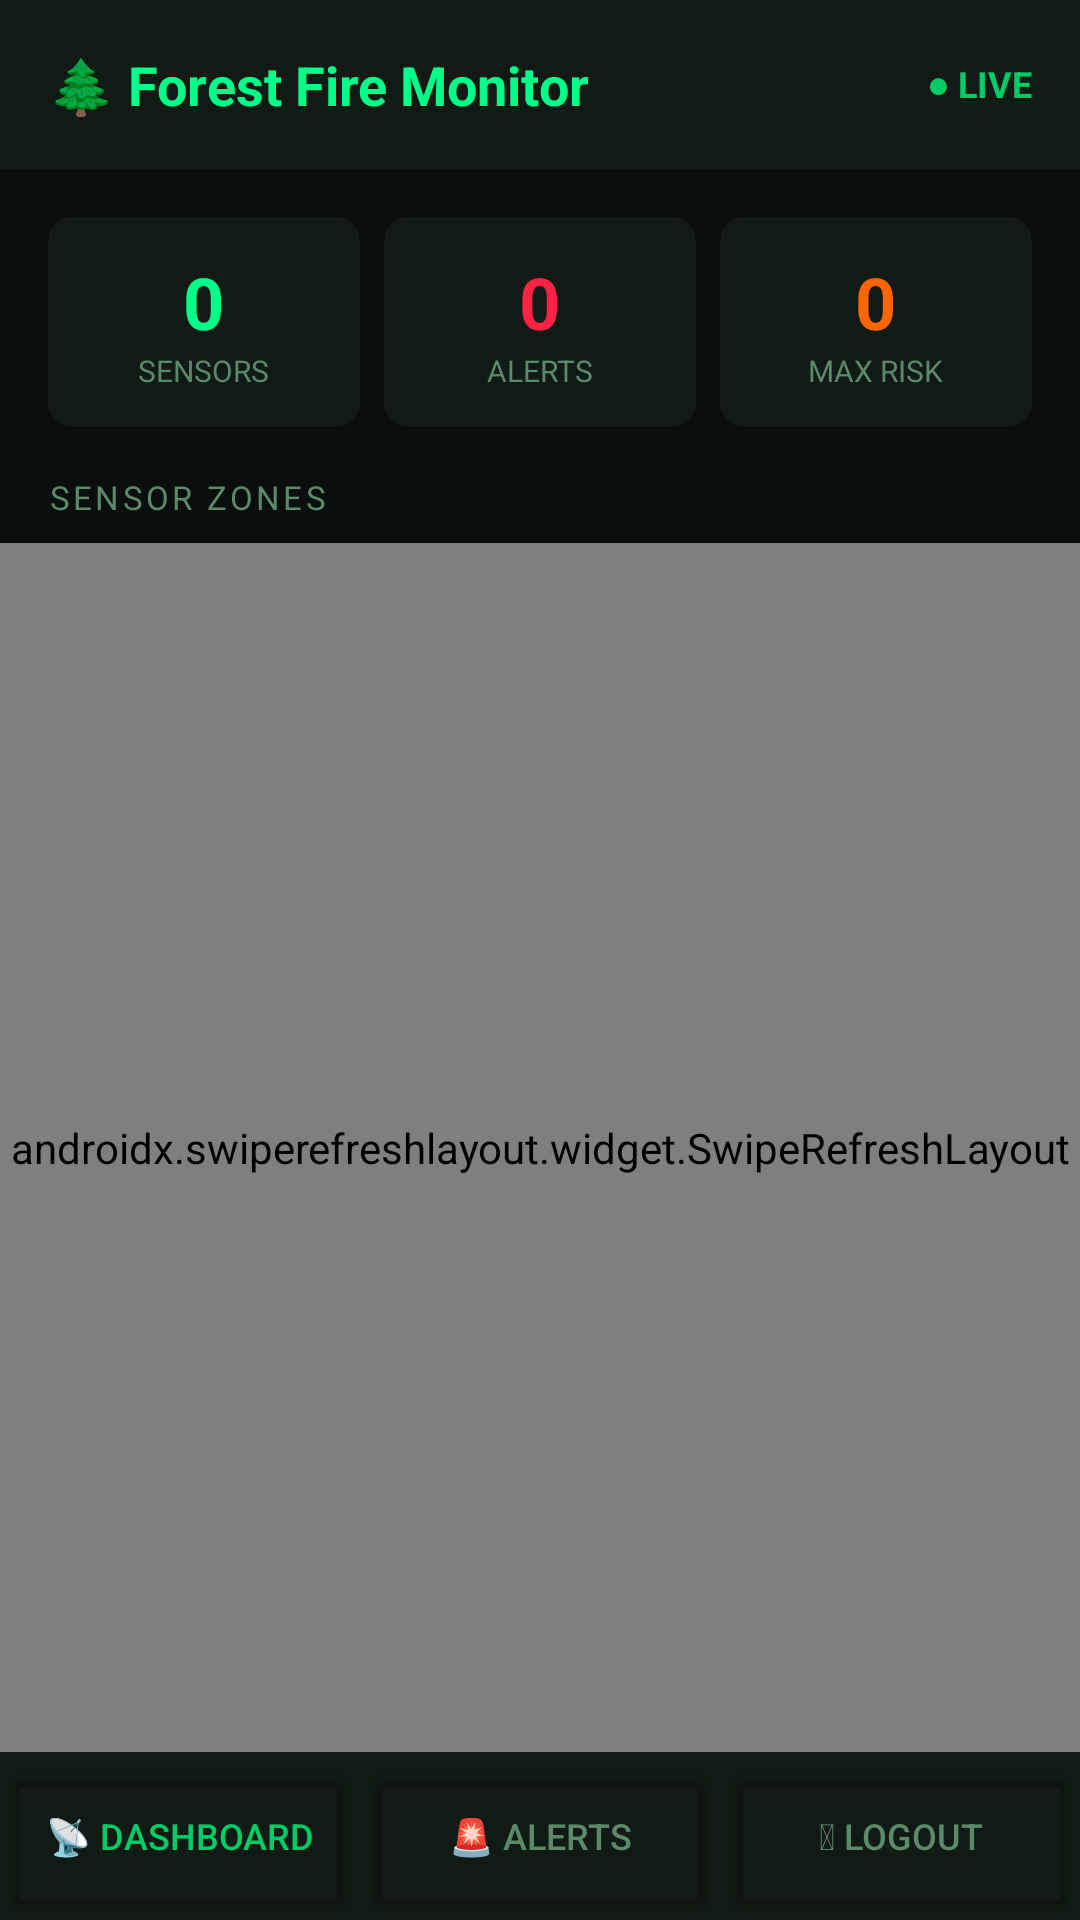

This screen was rendered from an Android layout file. Write that file and the resources it references.
<!-- AndroidManifest.xml: application theme Theme.ForestFire -->
<!-- res/layout/activity_main.xml -->
<?xml version="1.0" encoding="utf-8"?>
<LinearLayout xmlns:android="http://schemas.android.com/apk/res/android"
    xmlns:app="http://schemas.android.com/apk/res-auto"
    android:layout_width="match_parent"
    android:layout_height="match_parent"
    android:orientation="vertical"
    android:background="@color/bg">

    <LinearLayout
        android:layout_width="match_parent"
        android:layout_height="wrap_content"
        android:orientation="horizontal"
        android:padding="16dp"
        android:background="@color/card"
        android:gravity="center_vertical">
        <TextView
            android:layout_width="0dp"
            android:layout_height="wrap_content"
            android:layout_weight="1"
            android:text="🌲 Forest Fire Monitor"
            android:textColor="@color/green2"
            android:textSize="18sp"
            android:textStyle="bold"/>
        <TextView
            android:id="@+id/tvLive"
            android:layout_width="wrap_content"
            android:layout_height="wrap_content"
            android:text="● LIVE"
            android:textColor="@color/green"
            android:textSize="12sp"
            android:textStyle="bold"/>
    </LinearLayout>

    <LinearLayout
        android:layout_width="match_parent"
        android:layout_height="wrap_content"
        android:orientation="horizontal"
        android:padding="12dp">

        <androidx.cardview.widget.CardView
            android:layout_width="0dp"
            android:layout_height="wrap_content"
            android:layout_weight="1"
            android:layout_margin="4dp"
            app:cardBackgroundColor="@color/card"
            app:cardCornerRadius="8dp">
            <LinearLayout android:layout_width="match_parent"
                android:layout_height="wrap_content"
                android:orientation="vertical"
                android:padding="12dp" android:gravity="center">
                <TextView android:id="@+id/tvTotalSensors"
                    android:layout_width="wrap_content" android:layout_height="wrap_content"
                    android:text="0" android:textColor="@color/green2"
                    android:textSize="24sp" android:textStyle="bold"/>
                <TextView android:layout_width="wrap_content" android:layout_height="wrap_content"
                    android:text="SENSORS" android:textColor="@color/muted" android:textSize="10sp"/>
            </LinearLayout>
        </androidx.cardview.widget.CardView>

        <androidx.cardview.widget.CardView
            android:layout_width="0dp"
            android:layout_height="wrap_content"
            android:layout_weight="1"
            android:layout_margin="4dp"
            app:cardBackgroundColor="@color/card"
            app:cardCornerRadius="8dp">
            <LinearLayout android:layout_width="match_parent"
                android:layout_height="wrap_content"
                android:orientation="vertical"
                android:padding="12dp" android:gravity="center">
                <TextView android:id="@+id/tvActiveAlerts"
                    android:layout_width="wrap_content" android:layout_height="wrap_content"
                    android:text="0" android:textColor="@color/red"
                    android:textSize="24sp" android:textStyle="bold"/>
                <TextView android:layout_width="wrap_content" android:layout_height="wrap_content"
                    android:text="ALERTS" android:textColor="@color/muted" android:textSize="10sp"/>
            </LinearLayout>
        </androidx.cardview.widget.CardView>

        <androidx.cardview.widget.CardView
            android:layout_width="0dp"
            android:layout_height="wrap_content"
            android:layout_weight="1"
            android:layout_margin="4dp"
            app:cardBackgroundColor="@color/card"
            app:cardCornerRadius="8dp">
            <LinearLayout android:layout_width="match_parent"
                android:layout_height="wrap_content"
                android:orientation="vertical"
                android:padding="12dp" android:gravity="center">
                <TextView android:id="@+id/tvMaxRisk"
                    android:layout_width="wrap_content" android:layout_height="wrap_content"
                    android:text="0" android:textColor="@color/orange"
                    android:textSize="24sp" android:textStyle="bold"/>
                <TextView android:layout_width="wrap_content" android:layout_height="wrap_content"
                    android:text="MAX RISK" android:textColor="@color/muted" android:textSize="10sp"/>
            </LinearLayout>
        </androidx.cardview.widget.CardView>

    </LinearLayout>

    <TextView
        android:layout_width="match_parent"
        android:layout_height="wrap_content"
        android:text="SENSOR ZONES"
        android:textColor="@color/muted"
        android:textSize="11sp"
        android:letterSpacing="0.1"
        android:paddingStart="16dp"
        android:paddingBottom="8dp"/>

    <androidx.swiperefreshlayout.widget.SwipeRefreshLayout
        android:id="@+id/swipeRefresh"
        android:layout_width="match_parent"
        android:layout_height="0dp"
        android:layout_weight="1">
        <androidx.recyclerview.widget.RecyclerView
            android:id="@+id/rvSensors"
            android:layout_width="match_parent"
            android:layout_height="match_parent"
            android:padding="8dp"
            android:clipToPadding="false"/>
    </androidx.swiperefreshlayout.widget.SwipeRefreshLayout>

    <LinearLayout
        android:layout_width="match_parent"
        android:layout_height="56dp"
        android:orientation="horizontal"
        android:background="@color/card">
        <Button android:id="@+id/btnDashboard"
            android:layout_width="0dp" android:layout_height="match_parent"
            android:layout_weight="1" android:text="📡 Dashboard"
            android:backgroundTint="@android:color/transparent"
            android:textColor="@color/green" android:textSize="12sp"/>
        <Button android:id="@+id/btnAlerts"
            android:layout_width="0dp" android:layout_height="match_parent"
            android:layout_weight="1" android:text="🚨 Alerts"
            android:backgroundTint="@android:color/transparent"
            android:textColor="@color/muted" android:textSize="12sp"/>
        <Button android:id="@+id/btnLogout"
            android:layout_width="0dp" android:layout_height="match_parent"
            android:layout_weight="1" android:text="⏻ Logout"
            android:backgroundTint="@android:color/transparent"
            android:textColor="@color/muted" android:textSize="12sp"/>
    </LinearLayout>

</LinearLayout>
<!-- resources referenced by this layout -->
<resources>
  <color name="bg">#0A0F0D</color>
  <color name="card">#111A14</color>
  <color name="green">#00CC66</color>
  <color name="green2">#00FF88</color>
  <color name="muted">#5A8A6A</color>
  <color name="orange">#FF6600</color>
  <color name="red">#FF2244</color>
  <style name="Theme.ForestFire" parent="Theme.MaterialComponents.DayNight.NoActionBar">
          <item name="colorPrimary">@color/green</item>
          <item name="colorPrimaryVariant">@color/card</item>
          <item name="colorOnPrimary">@color/bg</item>
          <item name="android:windowBackground">@color/bg</item>
          <item name="android:statusBarColor">@color/bg</item>
      </style>
</resources>
